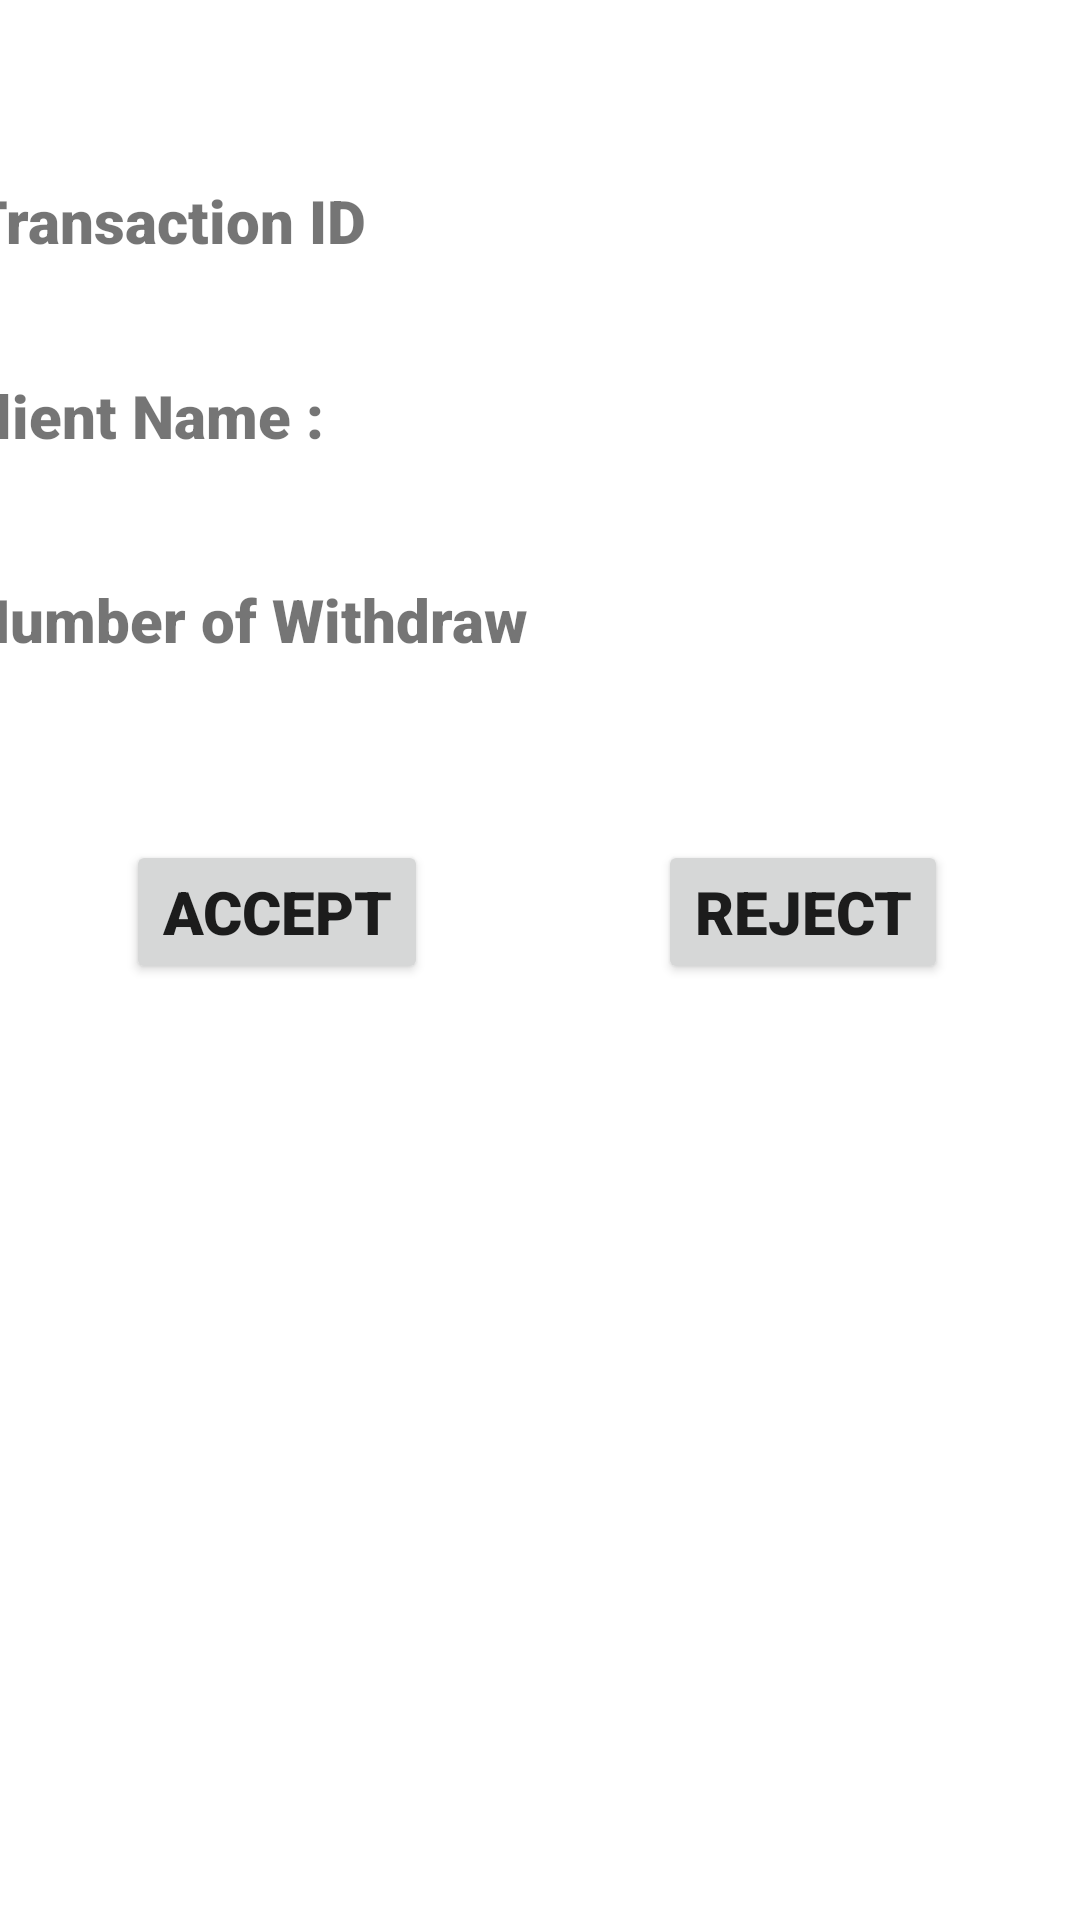

This screen was rendered from an Android layout file. Write that file and the resources it references.
<!-- AndroidManifest.xml: application theme AppTheme -->
<!-- res/layout/fragment_item_list_withdraw.xml -->
<?xml version="1.0" encoding="utf-8"?>
<androidx.constraintlayout.widget.ConstraintLayout xmlns:android="http://schemas.android.com/apk/res/android"
    xmlns:tools="http://schemas.android.com/tools"
    xmlns:app="http://schemas.android.com/apk/res-auto"
    android:layout_width="match_parent"
    android:layout_height="wrap_content"
    tools:context=".presentation.screens.withDraw_Fragment.ItemListWithdraw">

    <TextView
        android:id="@+id/tv_Name_Withdraw"
        android:layout_width="371dp"
        android:layout_height="61dp"
        android:layout_marginStart="2dp"
        android:layout_marginTop="60dp"
        android:layout_marginEnd="2dp"
        android:fontFamily="sans-serif-black"
        android:text="@string/text_name"
        android:textSize="20sp"
        app:layout_constraintEnd_toEndOf="parent"
        app:layout_constraintHorizontal_bias="0.833"
        app:layout_constraintStart_toStartOf="parent"
        app:layout_constraintTop_toTopOf="parent" />

    <TextView
        android:id="@+id/tv_Currency_Withdraw"
        android:layout_width="367dp"
        android:layout_height="56dp"
        android:layout_marginStart="13dp"
        android:layout_marginTop="4dp"
        android:layout_marginEnd="8dp"
        android:fontFamily="sans-serif-black"
        android:text="@string/text_currency"
        android:textSize="20sp"
        app:layout_constraintEnd_toEndOf="parent"
        app:layout_constraintHorizontal_bias="1.0"
        app:layout_constraintStart_toStartOf="parent"
        app:layout_constraintTop_toBottomOf="@+id/tv_Name_Withdraw" />

    <TextView
        android:id="@+id/tv_Withdraw"
        android:layout_width="363dp"
        android:layout_height="47dp"
        android:layout_marginStart="8dp"
        android:layout_marginTop="12dp"
        android:layout_marginEnd="8dp"
        android:fontFamily="sans-serif-black"
        android:text="@string/text_number_withdraw"
        android:textSize="20sp"
        app:layout_constraintEnd_toEndOf="parent"
        app:layout_constraintHorizontal_bias="1.0"
        app:layout_constraintStart_toStartOf="parent"
        app:layout_constraintTop_toBottomOf="@+id/tv_Currency_Withdraw" />

    <Button
        android:id="@+id/btn_Reject_Withdraw"
        android:layout_width="wrap_content"
        android:layout_height="wrap_content"
        android:layout_marginTop="40dp"
        android:layout_marginEnd="44dp"
        android:fontFamily="sans-serif-black"
        android:text="@string/btn_reject"
        android:textSize="20sp"
        app:layout_constraintEnd_toEndOf="parent"
        app:layout_constraintTop_toBottomOf="@+id/tv_Withdraw" />

    <Button
        android:id="@+id/btn_Acciept_Withdraw"
        android:layout_width="wrap_content"
        android:layout_height="wrap_content"
        android:layout_marginTop="40dp"
        android:fontFamily="sans-serif-black"
        android:text="@string/btn_accept"
        android:textSize="20sp"
        app:layout_constraintEnd_toStartOf="@+id/btn_Reject_Withdraw"
        app:layout_constraintHorizontal_bias="0.354"
        app:layout_constraintStart_toStartOf="parent"
        app:layout_constraintTop_toBottomOf="@+id/tv_Withdraw" />

</androidx.constraintlayout.widget.ConstraintLayout>
<!-- resources referenced by this layout -->
<resources>
  <string name="btn_accept">Accept</string>
  <string name="btn_reject">Reject</string>
  
      //fragment_item_list_history
  <string name="text_currency">Client Name :</string>
  <string name="text_name">Transaction ID</string>
  <string name="text_number_withdraw">Number of Withdraw</string>
  <style name="AppTheme" parent="Theme.MaterialComponents.Light.NoActionBar">
          
          <item name="colorPrimary">@color/colorPrimaryDark</item>
          <item name="colorPrimaryDark">@color/colorPrimaryDark</item>
          <item name="colorAccent">@color/colorAccent</item>
      </style>
  <color name="colorPrimaryDark">#2B84AE</color>
  <color name="colorAccent">#76DA03</color>
</resources>
